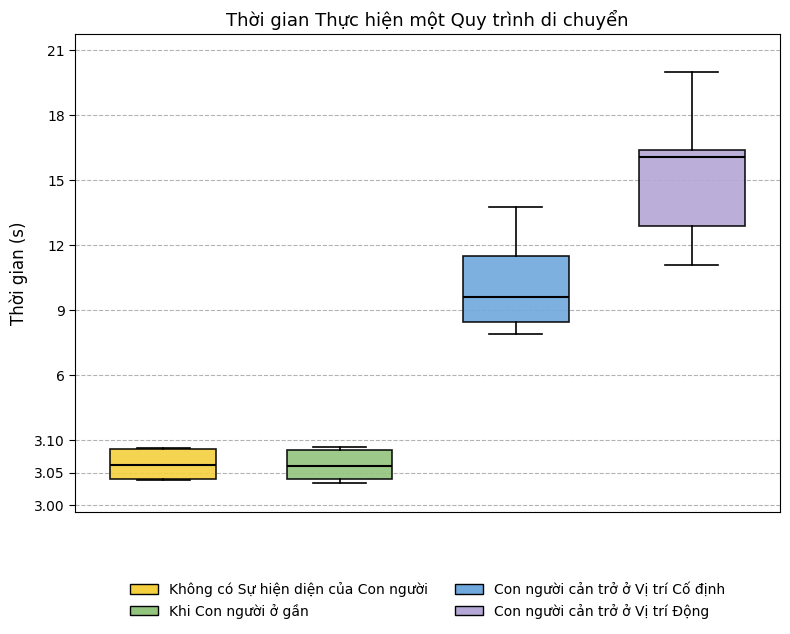

The matplotlib source for this figure:
import matplotlib.pyplot as plt
import numpy as np
from matplotlib.patches import Patch
from matplotlib.ticker import FuncFormatter

# ==== DỮ LIỆU (ms) ====
data_ms = {
    "No Human Presence": [3087.01, 3039.08, 3086.63, 3039.94, 3087.15, 3037.91, 3087.60, 3040.31, 3084.05, 3039.70],
    "When Human Is Near": [3081.07, 3039.68, 3088.95, 3040.29, 3084.54, 3033.99, 3088.08, 3033.96, 3085.67, 3040.54],
    "Human Blocks at Fixed Position": [9643.75, 11696.15, 8719.52, 9536.14, 8157.17, 13750.90, 11583.17, 11231.47, 8365.64, 7900.32],
    "Human Blocks at Dynamic Position": [16470.31, 20021.23, 16006.03, 16164.42, 16126.83, 19611.00, 12302.78, 11077.38, 11670.26, 14626.00]
}

# ==== NHÃN & MÀU ====
legend_labels_vi = {
    "No Human Presence": "Không có Sự hiện diện của Con người",
    "When Human Is Near": "Khi Con người ở gần",
    "Human Blocks at Fixed Position": "Con người cản trở ở Vị trí Cố định",
    "Human Blocks at Dynamic Position": "Con người cản trở ở Vị trí Động"
}
legend_labels_ordered = list(data_ms.keys())
legend_labels_vi_ordered = [legend_labels_vi[k] for k in legend_labels_ordered]
colors = ['#f4d03f', '#93c47d', '#6fa8dc', '#b4a7d6']

# ----------------------------------------------------
# ==== TRỤC Y BIẾN ĐỔI: Vùng lớn 6s đến 21s, Cấp số cộng +3s ====
custom_ticks_ms = np.array([
    3000, 3050, 3100, 
    5000, 
    6000, 7500, 9000, 10500, 12000, 13500, 15000, 16500, 18000, 19500, 21000 
])

y_pos_values = np.arange(len(custom_ticks_ms))
grid_ticks_indices = [0, 1, 2, 4, 6, 8, 10, 12, 14] 
grid_ticks_pos = y_pos_values[grid_ticks_indices]

# Hàm biến đổi (giữ nguyên logic)
def transform_to_y_pos(data_ms_value):
    bin_indices = np.searchsorted(custom_ticks_ms, data_ms_value, side='right') - 1
    bin_indices = np.maximum(bin_indices, 0)
    safe_upper_indices = np.minimum(bin_indices + 1, len(custom_ticks_ms) - 1)
    
    lower_ms = custom_ticks_ms[bin_indices]
    upper_ms = custom_ticks_ms[safe_upper_indices]
    lower_pos = y_pos_values[bin_indices]
    
    with np.errstate(divide='ignore', invalid='ignore'):
        ms_range = upper_ms - lower_ms
        valid_range = ms_range > 0
        y_pos = np.where(valid_range, lower_pos + (data_ms_value - lower_ms) / ms_range, lower_pos)
    
    is_out_of_range_top = data_ms_value > custom_ticks_ms[-1]
    y_pos[is_out_of_range_top] = y_pos_values[-1]
    is_out_of_range_bottom = data_ms_value < custom_ticks_ms[0]
    y_pos[is_out_of_range_bottom] = y_pos_values[0]
    
    return y_pos

# Áp dụng biến đổi cho dữ liệu
data_transformed = {}
for k, v in data_ms.items():
    data_transformed[k] = transform_to_y_pos(np.array(v)).tolist()

# ----------------------------------------------------
# ==== VẼ BIỂU ĐỒ ====
plt.style.use('default')
plt.figure(figsize=(8, 6.5))
ax = plt.gca()
positions = np.arange(1, len(data_transformed) + 1)
lw = 1.2 

for i, (label, values) in enumerate(data_transformed.items()):
    box = ax.boxplot(values,
                     positions=[positions[i]],
                     patch_artist=True,
                     widths=0.6, 
                     showfliers=False,
                     medianprops=dict(color='black', linewidth=1.5),
                     whiskerprops=dict(color='black', linewidth=lw), 
                     capprops=dict(color='black', linewidth=lw),     
                     boxprops=dict(linewidth=lw, color='black'))     
    
    for patch in box['boxes']:
        patch.set_facecolor(colors[i])
        patch.set_edgecolor('black')
        patch.set_alpha(0.9)

# ==== CÀI ĐẶT TRỤC Y TÙY CHỈNH ====
ax.set_yticks(grid_ticks_pos) 

def y_tick_formatter(y_pos, pos):
    try:
        idx = np.where(y_pos_values == y_pos)[0][0]
        tick_ms = custom_ticks_ms[idx]
        tick_s = tick_ms / 1000.0
        
        if tick_ms <= 3100:
            return f"{tick_s:.2f}"
        elif tick_ms == 5000:
            return f"{tick_s:.1f}"
        elif tick_ms % 1000 == 0:
            return f"{tick_s:.0f}"
        else:
            return f"{tick_s:.1f}"
            
    except IndexError:
        return ""

ax.yaxis.set_major_formatter(FuncFormatter(y_tick_formatter))

plt.ylim(-0.2, y_pos_values[-1] + 0.5) 
# Đã đổi thành "Thời gian (s)"
plt.ylabel("Thời gian (s)", fontsize=12) 
plt.title("Thời gian Thực hiện một Quy trình di chuyển", fontsize=13) 

# Thêm lưới cho các vạch chính
plt.grid(axis='y', linestyle='--', alpha=0.6, which='major', color='gray') 

# Loại bỏ nhãn X và vạch đánh dấu
plt.xticks(positions, [''] * len(data_transformed)) 
plt.tick_params(axis='x', length=0) 
plt.tick_params(axis='y', length=4) 

# Đã xóa dòng: plt.text(0.5, 1.07, "Hình 1", transform=ax.transAxes, ha="center", fontsize=11, weight='bold') 

# ==== LEGEND (TIẾNG VIỆT) ====
legend_patches = [Patch(facecolor=colors[i], edgecolor='black', label=legend_labels_vi_ordered[i]) for i in range(len(colors))]
plt.legend(handles=legend_patches,
           loc='lower center',
           bbox_to_anchor=(0.5, -0.25), 
           ncol=2,
           frameon=False,
           fontsize=10)

# Đã sửa lỗi cắt cụt
plt.tight_layout(rect=[0, 0, 1, 1])
plt.show()
